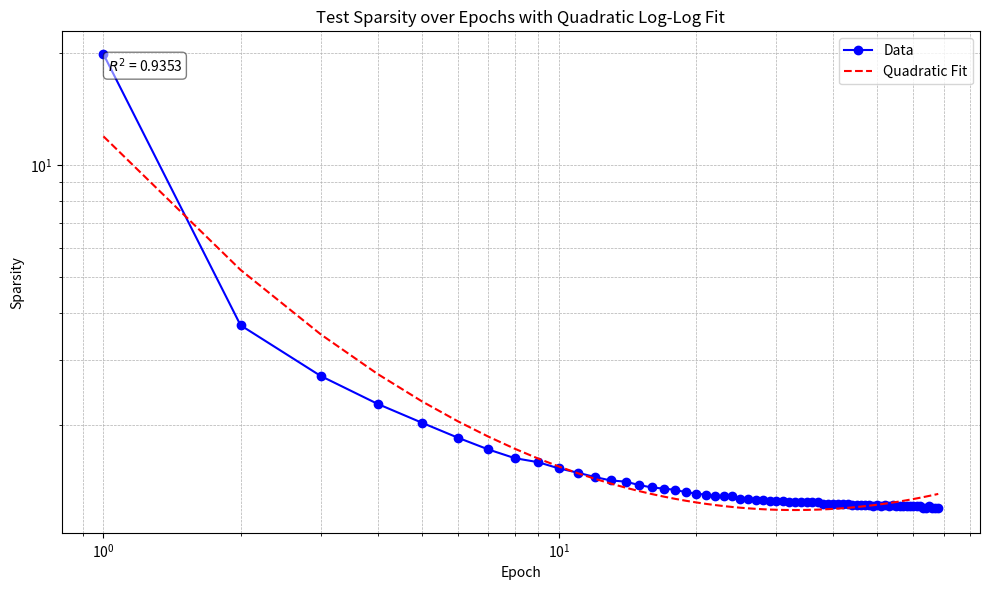

Python code for this plot:
import matplotlib.pyplot as plt
import numpy as np
from scipy import stats

# Provided test_sparsity data
test_sparsity = [
    19.85, 3.71, 2.71, 2.28, 2.03, 1.85, 1.72, 1.63, 1.59, 1.53,
    1.49, 1.45, 1.42, 1.41, 1.38, 1.36, 1.35, 1.34, 1.32, 1.31,
    1.30, 1.29, 1.29, 1.29, 1.27, 1.27, 1.26, 1.26, 1.25, 1.25,
    1.25, 1.24, 1.24, 1.24, 1.24, 1.24, 1.24, 1.23, 1.23, 1.23,
    1.23, 1.23, 1.23, 1.22, 1.22, 1.22, 1.22, 1.22, 1.21, 1.22,
    1.21, 1.22, 1.21, 1.22, 1.21, 1.21, 1.21, 1.21, 1.21, 1.21,
    1.21, 1.21, 1.20, 1.20, 1.21, 1.20, 1.20, 1.20
]

# Generate epoch numbers from 1 to 68
epochs = np.arange(1, len(test_sparsity) + 1)
sparsity = np.array(test_sparsity)

# Filter out any non-positive values to avoid log issues (if any)
positive_indices = sparsity > 0
epochs = epochs[positive_indices]
sparsity = sparsity[positive_indices]

# Log-transform the data
log_epochs = np.log(epochs)
log_sparsity = np.log(sparsity)

# Prepare the design matrix for quadratic regression
X = np.vstack((log_epochs, log_epochs**2)).T
Y = log_sparsity

# Perform quadratic regression using numpy's polyfit (degree=2)
coeffs = np.polyfit(log_epochs, log_sparsity, deg=2)
b2, b1, b0 = coeffs  # numpy returns highest degree first

# Define the quadratic function based on the fit
def quadratic_fit(x, b0, b1, b2):
    return b0 + b1 * x + b2 * x**2

# Generate fitted log(sparsity) values
fitted_log_sparsity = quadratic_fit(log_epochs, b0, b1, b2)

# Convert back to original scale
fitted_sparsity = np.exp(fitted_log_sparsity)

# Calculate R-squared
ss_res = np.sum((Y - fitted_log_sparsity) ** 2)
ss_tot = np.sum((Y - np.mean(Y)) ** 2)
r_squared = 1 - (ss_res / ss_tot)

# Create the log-log plot
plt.figure(figsize=(10, 6))
plt.loglog(epochs, sparsity, marker='o', linestyle='-', color='b', label='Data')
plt.loglog(epochs, fitted_sparsity, linestyle='--', color='r', label='Quadratic Fit')

# Add titles and labels
plt.title('Test Sparsity over Epochs with Quadratic Log-Log Fit')
plt.xlabel('Epoch')
plt.ylabel('Sparsity')

# Add grid for better readability
plt.grid(True, which="both", ls="--", linewidth=0.5)

# Add legend to differentiate data and fit
plt.legend()

# Display R-squared on the plot for reference
plt.text(0.05, 0.95, f'$R^2$ = {r_squared:.4f}', transform=plt.gca().transAxes,
         verticalalignment='top', bbox=dict(boxstyle='round', facecolor='white', alpha=0.5))

# Adjust layout for better spacing
plt.tight_layout()

# Show the plot
plt.show()

# Extract parameters
ln_c = b0
alpha0 = -b1
alpha1 = -b2

c = np.exp(ln_c)

# Print the fitted parameters
print(f"Fitted Quadratic Log-Log Model:")
print(f"ln(sparsity) = ln(c) - alpha0 * ln(epoch) - alpha1 * (ln(epoch))^2")
print(f"ln(c) = {ln_c:.4f}")
print(f"alpha0 = {alpha0:.4f}")
print(f"alpha1 = {alpha1:.4f}")
print(f"Coefficient of Determination (R^2): {r_squared:.4f}")
